Run: headless pygame with SDL's dummy video driver; simulated clock (each Clock.tick advances the game by its frame time, no real sleeping); random seed 0; keys injected as events and as key.get_pressed() state; no mouse input.
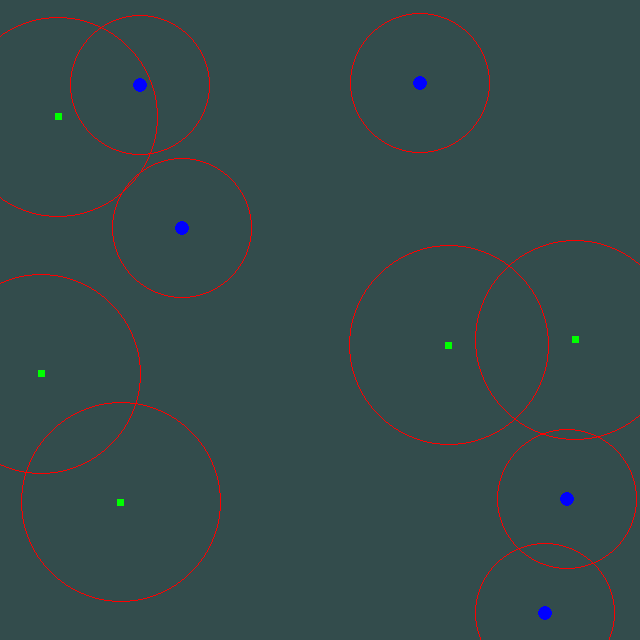
Frame 1 of 4 · flips 1–60 · no input
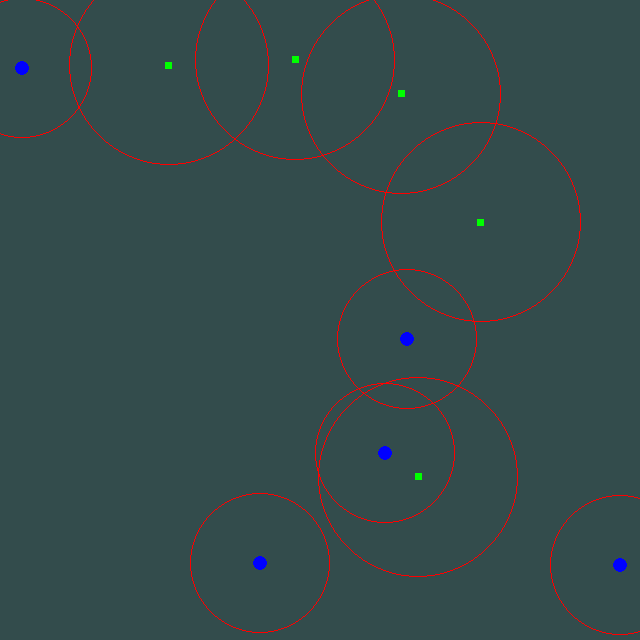
Frame 2 of 4 · flips 61–180 · tapped SPACE, RETURN · held RIGHT (→), D
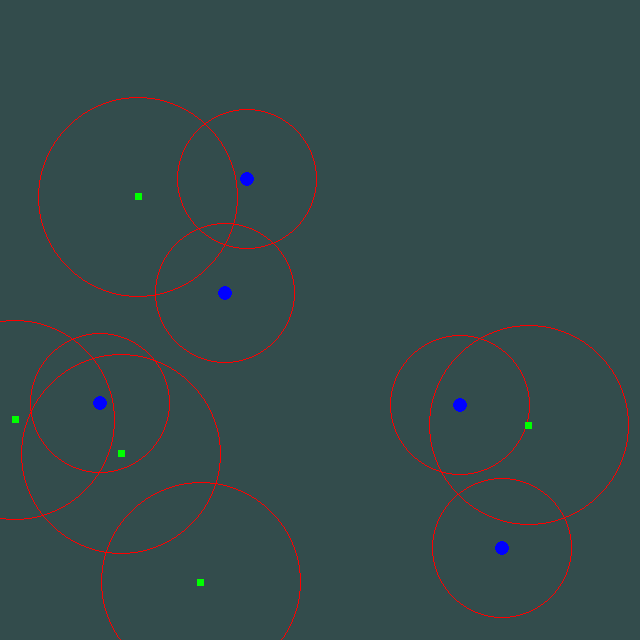
Frame 3 of 4 · flips 181–300 · held DOWN (↓), S
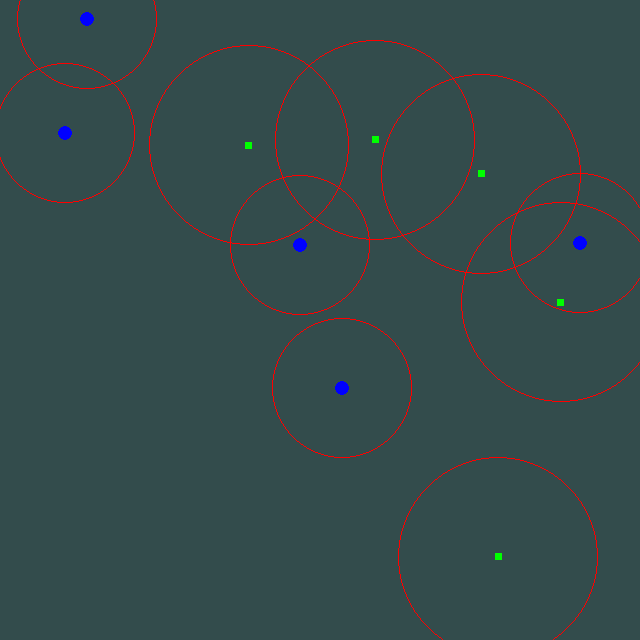
Frame 4 of 4 · flips 301–420 · held LEFT (←), A, UP (↑), W

The pygame program that drew these frames:

import sys
import pygame
import argparse
import random

parser = argparse.ArgumentParser()
parser.add_argument('-w', '--width', type=int)

class Entity:
    def __init__(self, id, screen_width, size=7, radius=20, speed=10, dir=(1, 1)):
        self.id = id
        self.screen_width = screen_width
        self.pos = (screen_width * random.random(), screen_width * random.random())
        self.size = size
        self.radius = radius
        self.speed = speed
        self.dir = dir
    
    def update(self):
        raise Exception("Missing implementation")

    def show(self):
        raise Exception("Missing implementation")

def find_locals(entity, entities):
    local_preds = []
    local_preys = []
    for e in entities:
        if entity.id == e.id: continue
        distance = ((entity.pos[0]-e.pos[0]) ** 2 + (entity.pos[1]-e.pos[1]) ** 2)
        if distance > entity.radius**2: continue
        if isinstance(entity, Predator):
            local_preds.append(entity)
        elif isinstance(entity, Prey):
            local_preys.append(entity)
    return local_preds, local_preys

class Predator(Entity):
    def __init__(self, id, screen_width, size=7, radius=70, speed=4, dir=(1,1)):
        super().__init__(id, screen_width, size, radius, speed)
    
    def update(self, interval, entities):
        # self.dir = (random.random(), random.random())
        local_preds, local_preys = find_locals(self, entities)
        print([e.id for e in local_preds])

        self.pos = (
            (self.pos[0] + self.dir[0]*self.speed) % self.screen_width, 
            (self.pos[1] + self.dir[1]*self.speed) % self.screen_width
        )

    def show(self, screen):
        pygame.draw.circle(screen, (0,0,255), self.pos, self.size, 0)
        pygame.draw.circle(screen, (255,0,0), self.pos, self.radius, 1)     

class Prey(Entity):
    def __init__(self, id, screen_width, size=7, radius=100, speed=3, dir=(1,1)):
        super().__init__(id, screen_width, size, radius, speed)
    
    def update(self, interval, entities):
        # self.dir = (random.random(), random.random())
        self.pos = (
            (self.pos[0] + self.dir[0]*self.speed) % self.screen_width, 
            (self.pos[1] + self.dir[1]*self.speed) % self.screen_width
        )

    def show(self, screen):
        pygame.draw.rect(screen, (0,255,0), (self.pos[0]-self.size/2,self.pos[1]-self.size/2,self.size,self.size),0)
        pygame.draw.circle(screen, (255,0,0), self.pos, self.radius, 1) 

if __name__ == '__main__':
    args = parser.parse_args()

    # pygame screen attributes
    screen_color = (0.2 * 255, 0.3 * 255, 0.3 * 255)
    screen_width = 640 if args.width is None else args.width
    screen = pygame.display.set_mode((screen_width, screen_width))
    clock = pygame.time.Clock()

    id = 0
    predators = []
    preys = []
    for _ in range(5):
        predators.append(Predator(id, screen_width))
        id += 1
        preys.append(Prey(id, screen_width))
        id += 1

    while True:
        for event in pygame.event.get():
            if event.type == pygame.QUIT or pygame.key.get_pressed()[pygame.K_ESCAPE]: sys.exit()
        
        screen.fill(screen_color)

        interval = clock.tick(60)
        entities = predators + preys
        for pred in predators:
            pred.update(interval, entities)
        for prey in preys:
            prey.update(interval, entities)

        for pred in predators:
            pred.show(screen)
        for prey in preys:
            prey.show(screen)
        pygame.display.update()
